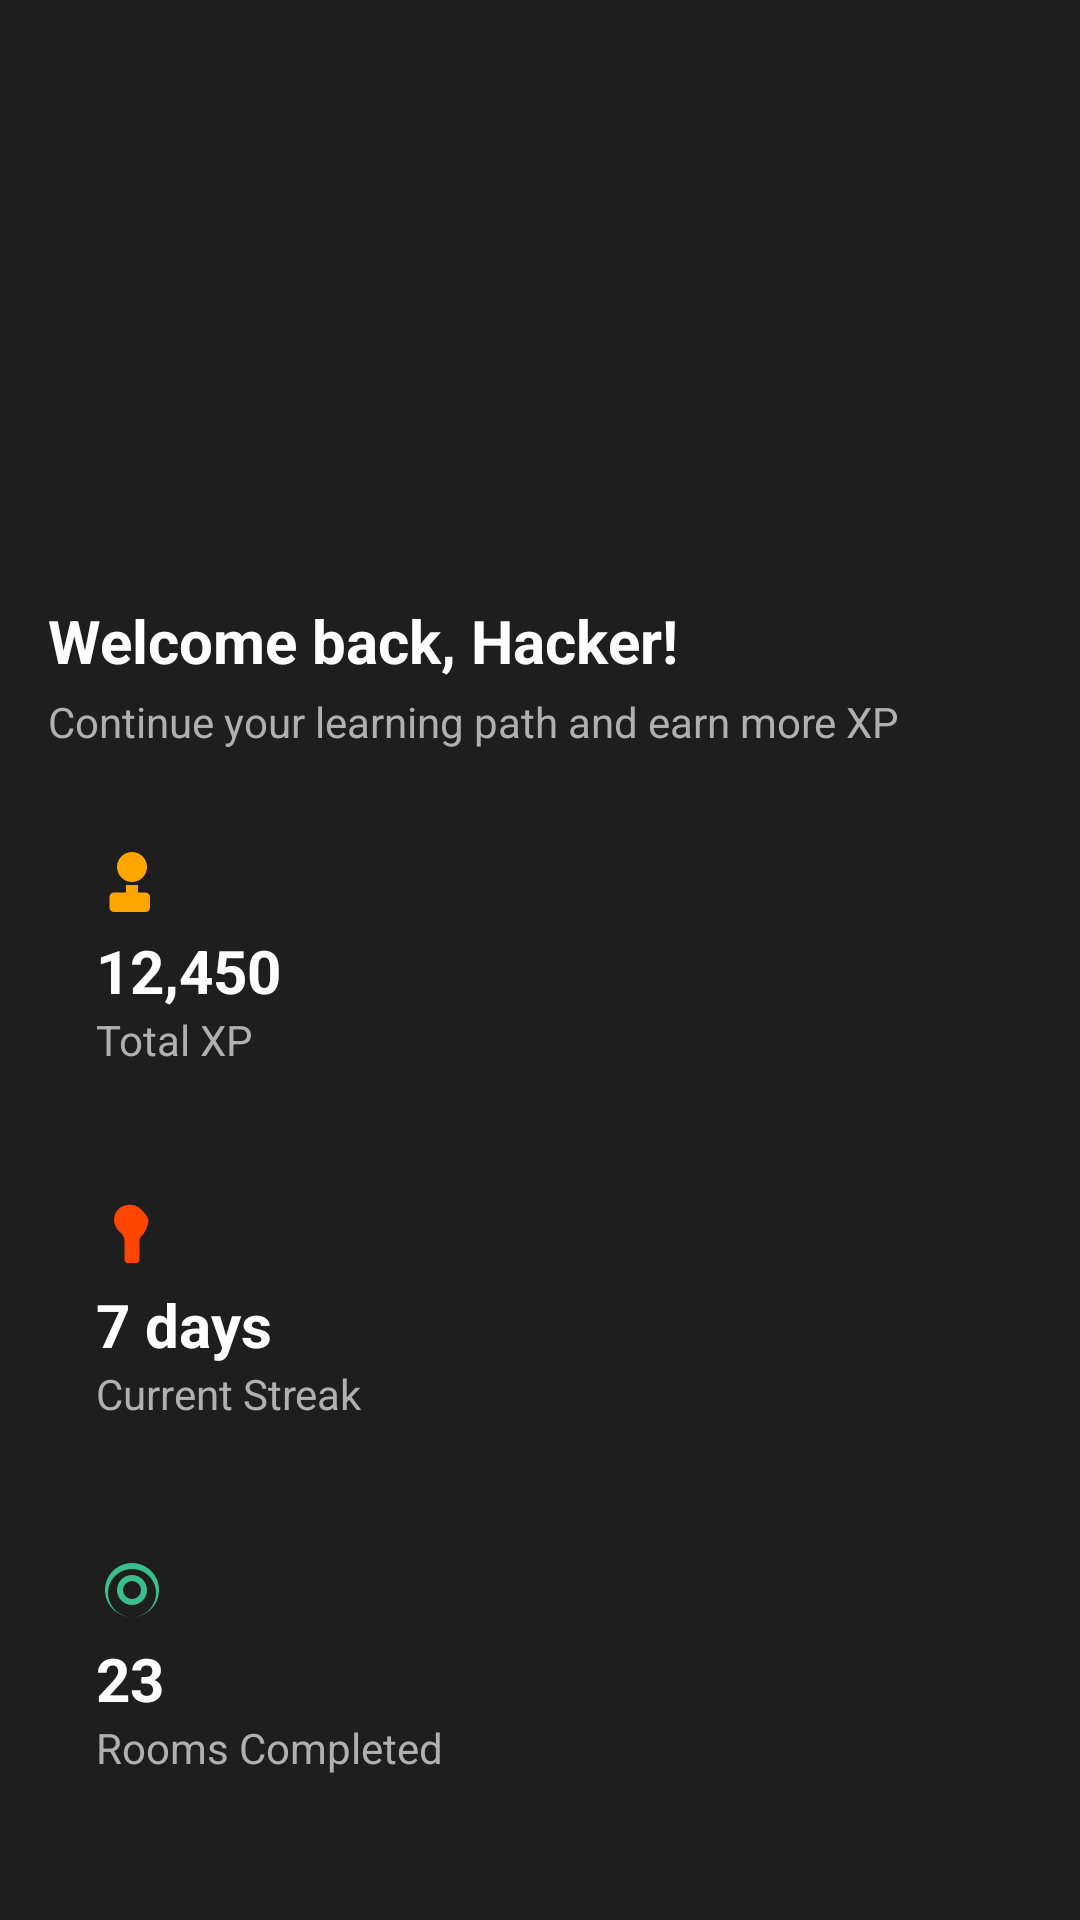

Here is an Android app screen rendered from its layout file. Give the layout XML and the strings, colors and styles it references.
<!-- AndroidManifest.xml: application theme Theme.Appattt -->
<!-- res/layout/nav_header_main.xml -->
<?xml version="1.0" encoding="utf-8"?>
<LinearLayout
    xmlns:android="http://schemas.android.com/apk/res/android"
    xmlns:app="http://schemas.android.com/apk/res-auto"
    android:layout_width="match_parent"
    android:layout_height="wrap_content"
    android:orientation="vertical"
    android:padding="16dp"
    android:background="@color/cyber_card_background"
    android:gravity="bottom">

    <TextView
        android:layout_width="wrap_content"
        android:layout_height="wrap_content"
        android:text="Welcome back, Hacker!"
        android:textColor="@color/cyber_text_primary"
        android:textSize="20sp"
        android:textStyle="bold"
        android:layout_marginBottom="4dp"/>

    <TextView
        android:layout_width="wrap_content"
        android:layout_height="wrap_content"
        android:text="Continue your learning path and earn more XP"
        android:textColor="@color/cyber_text_secondary"
        android:textSize="14sp"
        android:layout_marginBottom="16dp"/>

    <androidx.cardview.widget.CardView
        android:layout_width="match_parent"
        android:layout_height="wrap_content"
        app:cardCornerRadius="8dp"
        app:cardBackgroundColor="@color/cyber_card_background"
        android:layout_marginBottom="12dp"
        app:cardElevation="0dp">

        <LinearLayout
            android:layout_width="match_parent"
            android:layout_height="wrap_content"
            android:orientation="vertical"
            android:padding="16dp">

            <ImageView
                android:layout_width="24dp"
                android:layout_height="24dp"
                android:src="@drawable/ic_xp_trophy"
                app:tint="@color/cyber_orange_premium"
                android:layout_marginBottom="4dp"/>

            <TextView
                android:layout_width="wrap_content"
                android:layout_height="wrap_content"
                android:text="12,450"
                android:textColor="@color/cyber_text_primary"
                android:textSize="20sp"
                android:textStyle="bold"/>

            <TextView
                android:layout_width="wrap_content"
                android:layout_height="wrap_content"
                android:text="Total XP"
                android:textColor="@color/cyber_text_secondary"
                android:textSize="14sp"/>

        </LinearLayout>
    </androidx.cardview.widget.CardView>

    <androidx.cardview.widget.CardView
        android:layout_width="match_parent"
        android:layout_height="wrap_content"
        app:cardCornerRadius="8dp"
        app:cardBackgroundColor="@color/cyber_card_background"
        android:layout_marginBottom="12dp"
        app:cardElevation="0dp">

        <LinearLayout
            android:layout_width="match_parent"
            android:layout_height="wrap_content"
            android:orientation="vertical"
            android:padding="16dp">

            <ImageView
                android:layout_width="24dp"
                android:layout_height="24dp"
                android:src="@drawable/ic_fire"
                app:tint="@color/cyber_streak_fire"
                android:layout_marginBottom="4dp"/>

            <TextView
                android:layout_width="wrap_content"
                android:layout_height="wrap_content"
                android:text="7 days"
                android:textColor="@color/cyber_text_primary"
                android:textSize="20sp"
                android:textStyle="bold"/>

            <TextView
                android:layout_width="wrap_content"
                android:layout_height="wrap_content"
                android:text="Current Streak"
                android:textColor="@color/cyber_text_secondary"
                android:textSize="14sp"/>

        </LinearLayout>
    </androidx.cardview.widget.CardView>

    <androidx.cardview.widget.CardView
        android:layout_width="match_parent"
        android:layout_height="wrap_content"
        app:cardCornerRadius="8dp"
        app:cardBackgroundColor="@color/cyber_card_background"
        android:layout_marginBottom="16dp"
        app:cardElevation="0dp">

        <LinearLayout
            android:layout_width="match_parent"
            android:layout_height="wrap_content"
            android:orientation="vertical"
            android:padding="16dp">

            <ImageView
                android:layout_width="24dp"
                android:layout_height="24dp"
                android:src="@drawable/ic_target"
                app:tint="@color/cyber_green_main"
                android:layout_marginBottom="4dp"/>

            <TextView
                android:layout_width="wrap_content"
                android:layout_height="wrap_content"
                android:text="23"
                android:textColor="@color/cyber_text_primary"
                android:textSize="20sp"
                android:textStyle="bold"/>

            <TextView
                android:layout_width="wrap_content"
                android:layout_height="wrap_content"
                android:text="Rooms Completed"
                android:textColor="@color/cyber_text_secondary"
                android:textSize="14sp"/>

        </LinearLayout>
    </androidx.cardview.widget.CardView>

</LinearLayout>
<!-- resources referenced by this layout -->
<resources>
  <color name="cyber_card_background">#1E1E1E</color>
  <color name="cyber_green_main">#39BF8F</color>
  <color name="cyber_orange_premium">#FFA500</color>
  <color name="cyber_streak_fire">#FF4500</color>
  <color name="cyber_text_primary">#FFFFFF</color>
  <color name="cyber_text_secondary">#B0B0B0</color>
  <!-- drawable ic_fire (drawable) -->
  <vector xmlns:android="http://schemas.android.com/apk/res/android"
      android:width="24dp"
      android:height="24dp"
      android:viewportWidth="24"
      android:viewportHeight="24">
      <path
          android:fillColor="#FFFFFF"
          android:pathData="M13.5,2c-1.4,-0.6 -3,-0.6 -4.4,0c-1.8,0.7 -3.1,2.5 -3.1,4.5c0,1.9 1,3.6 2.6,4.7C9,12 9.5,12.7 9.5,13.5v6.5c0,0.5 0.5,1 1,1h3c0.5,0 1,-0.5 1,-1v-6.5c0,-0.8 0.5,-1.5 1.4,-2.2C16.5,10.1 17.5,8.4 17.5,6.5C16.6,4.5 14.8,2.7 13.5,2z"/>
  </vector>
  <!-- drawable ic_target (drawable) -->
  <vector xmlns:android="http://schemas.android.com/apk/res/android"
      android:width="24dp"
      android:height="24dp"
      android:viewportWidth="24"
      android:viewportHeight="24">
      <path
          android:fillColor="#FFFFFF"
          android:pathData="M12,12m-3,0a3,3 0,1 1,6 0a3,3 0,1 1,-6 0M12,7c-2.76,0 -5,2.24 -5,5s2.24,5 5,5s5,-2.24 5,-5S14.76,7 12,7M12,3c-4.97,0 -9,4.03 -9,9s4.03,9 9,9s9,-4.03 9,-9S16.97,3 12,3zM12,21c-4.41,0 -8,-3.59 -8,-8s3.59,-8 8,-8s8,3.59 8,8S16.41,21 12,21z"/>
  </vector>
  <!-- drawable ic_xp_trophy (drawable) -->
  <vector xmlns:android="http://schemas.android.com/apk/res/android"
      android:width="24dp"
      android:height="24dp"
      android:viewportWidth="24"
      android:viewportHeight="24">
      <path
          android:fillColor="#FFFFFF"
          android:pathData="M12,2c-2.76,0 -5,2.24 -5,5s2.24,5 5,5s5,-2.24 5,-5S14.76,2 12,2zM7.5,22h9c0.83,0 1.5,-0.67 1.5,-1.5V17c0,-0.83 -0.67,-1.5 -1.5,-1.5h-2.5V13h-4v2.5H6c-0.83,0 -1.5,0.67 -1.5,1.5v3.5c0,0.83 0.67,1.5 1.5,1.5z"/>
  </vector>
  <style name="Theme.Appattt" parent="Base.Theme.Appattt" />
  <style name="Base.Theme.Appattt" parent="Theme.Material3.DayNight.NoActionBar">
          
          
      </style>
</resources>
